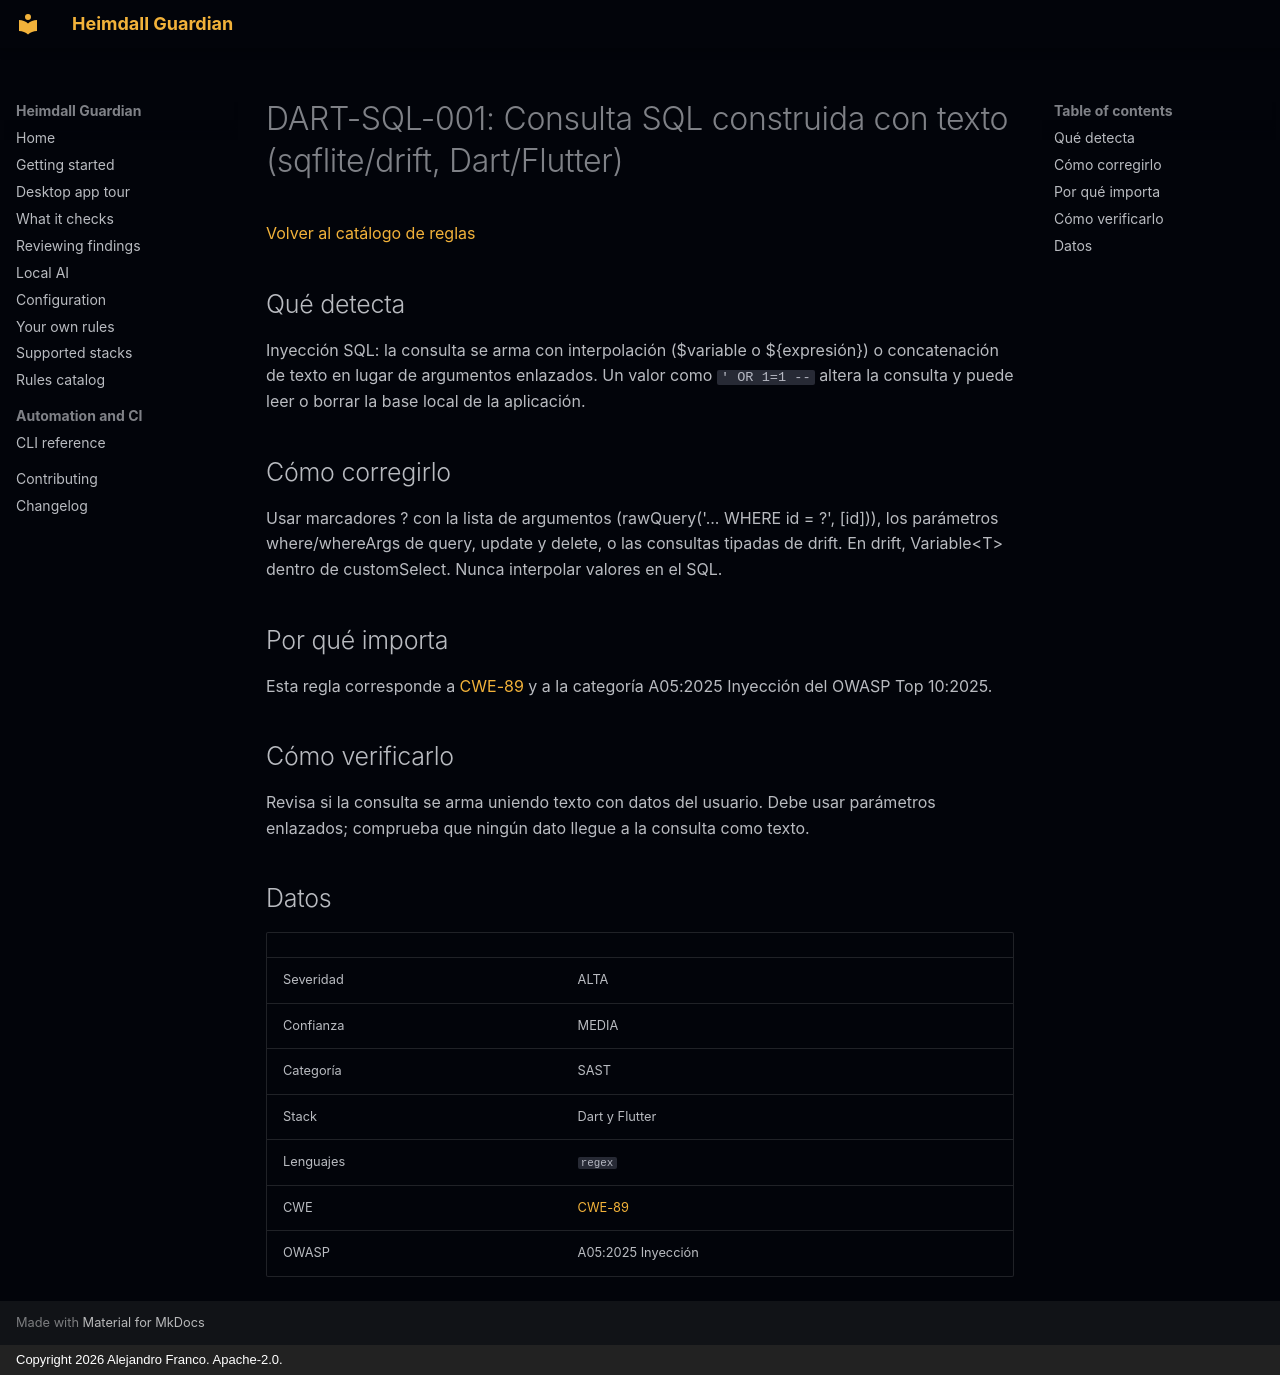

repository: jafrancov/heimdall-guardian · page: rules/DART-SQL-001.es/index.html · generator: mkdocs · copyright: Copyright 2026 Alejandro Franco. Apache-2.0.

# DART-SQL-001: Consulta SQL construida con texto (sqflite/drift, Dart/Flutter)

[Volver al catálogo de reglas](index.es.md)

## Qué detecta

Inyección SQL: la consulta se arma con interpolación ($variable o ${expresión}) o concatenación de texto en lugar de argumentos enlazados. Un valor como `' OR 1=1 --` altera la consulta y puede leer o borrar la base local de la aplicación.

## Cómo corregirlo

Usar marcadores ? con la lista de argumentos (rawQuery('... WHERE id = ?', [id])), los parámetros where/whereArgs de query, update y delete, o las consultas tipadas de drift. En drift, Variable&lt;T&gt; dentro de customSelect. Nunca interpolar valores en el SQL.

## Por qué importa

Esta regla corresponde a [CWE-89](https://cwe.mitre.org/data/definitions/89.html) y a la categoría A05:2025 Inyección del OWASP Top 10:2025.

## Cómo verificarlo

Revisa si la consulta se arma uniendo texto con datos del usuario. Debe usar parámetros enlazados; comprueba que ningún dato llegue a la consulta como texto.

## Datos

| | |
|---|---|
| Severidad | ALTA |
| Confianza | MEDIA |
| Categoría | SAST |
| Stack | Dart y Flutter |
| Lenguajes | `regex` |
| CWE | [CWE-89](https://cwe.mitre.org/data/definitions/89.html) |
| OWASP | A05:2025 Inyección |
